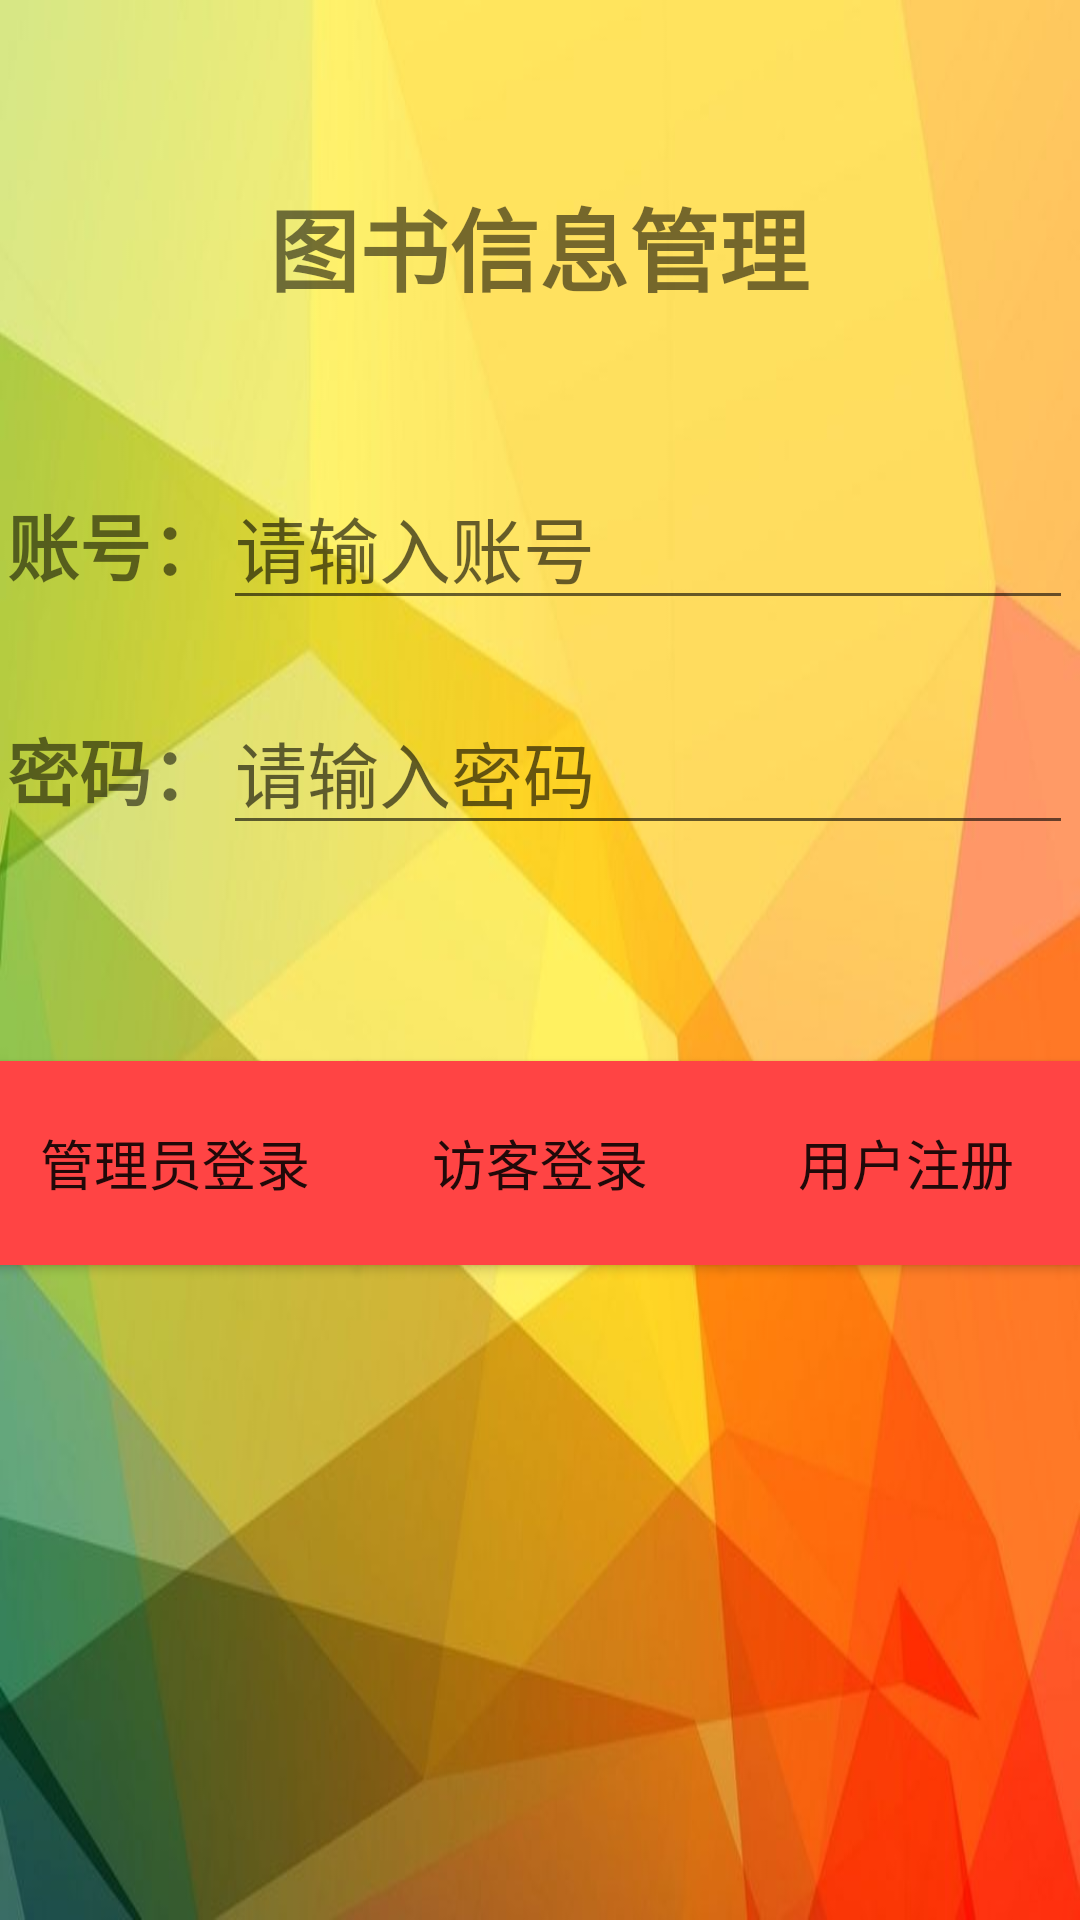

Here is an Android app screen rendered from its layout file. Give the layout XML and the strings, colors and styles it references.
<!-- AndroidManifest.xml: application theme AppTheme -->
<!-- res/layout/activity_main.xml -->
<?xml version="1.0" encoding="utf-8"?>
<android.support.constraint.ConstraintLayout xmlns:android="http://schemas.android.com/apk/res/android"
    xmlns:app="http://schemas.android.com/apk/res-auto"
    xmlns:tools="http://schemas.android.com/tools"
    android:layout_width="match_parent"
    android:layout_height="match_parent"
    android:background="@drawable/timg"
    tools:context=".MainActivity">

    <TextView
        android:id="@+id/tv_main_title"
        android:layout_width="wrap_content"
        android:layout_height="wrap_content"
        android:layout_marginRight="2dp"
        android:layout_marginTop="60dp"
        android:text="图书信息管理"
        android:textSize="30sp"
        android:textStyle="bold"
        app:layout_constraintHorizontal_bias="0.504"
        app:layout_constraintLeft_toLeftOf="parent"
        app:layout_constraintRight_toRightOf="parent"
        app:layout_constraintTop_toTopOf="parent" />

    <TextView
        android:id="@+id/tv_main_zhanghao"
        android:layout_width="wrap_content"
        android:layout_height="wrap_content"
        android:layout_marginTop="60dp"
        android:text="账号："
        android:textSize="24sp"
        android:textStyle="bold"
        app:layout_constraintEnd_toStartOf="@+id/edt_main_zhanghao"
        app:layout_constraintHorizontal_bias="0.5"
        app:layout_constraintHorizontal_chainStyle="packed"
        app:layout_constraintStart_toStartOf="parent"
        app:layout_constraintTop_toBottomOf="@+id/tv_main_title" />

    <EditText
        android:id="@+id/edt_main_zhanghao"
        android:layout_width="wrap_content"
        android:layout_height="wrap_content"
        android:ems="10"
        android:hint="请输入账号"
        android:inputType="textPersonName"
        android:textSize="24sp"
        app:layout_constraintBaseline_toBaselineOf="@+id/tv_main_zhanghao"
        app:layout_constraintEnd_toEndOf="parent"
        app:layout_constraintHorizontal_bias="0.5"
        app:layout_constraintStart_toEndOf="@+id/tv_main_zhanghao" />

    <TextView
        android:id="@+id/tv_main_mima"
        android:layout_width="wrap_content"
        android:layout_height="wrap_content"
        android:layout_marginTop="40dp"
        android:text="密码："
        android:textSize="24sp"
        android:textStyle="bold"
        app:layout_constraintEnd_toStartOf="@+id/edt_main_mima"
        app:layout_constraintHorizontal_bias="0.5"
        app:layout_constraintHorizontal_chainStyle="packed"
        app:layout_constraintStart_toStartOf="parent"
        app:layout_constraintTop_toBottomOf="@+id/tv_main_zhanghao" />

    <EditText
        android:id="@+id/edt_main_mima"
        android:layout_width="wrap_content"
        android:layout_height="wrap_content"
        android:ems="10"
        android:hint="请输入密码"
        android:inputType="textPersonName"
        android:textSize="24sp"
        app:layout_constraintBaseline_toBaselineOf="@+id/tv_main_mima"
        app:layout_constraintEnd_toEndOf="parent"
        app:layout_constraintHorizontal_bias="0.5"
        app:layout_constraintStart_toEndOf="@+id/tv_main_mima" />

    <Button
        android:id="@+id/btn_main_guanli"
        android:layout_width="122dp"
        android:layout_height="68dp"
        android:layout_marginTop="80dp"
        android:background="@android:color/holo_red_light"
        android:text="管理员登录"
        android:textSize="18sp"
        app:layout_constraintEnd_toStartOf="@+id/btn_main_fangke"
        app:layout_constraintHorizontal_bias="0.5"
        app:layout_constraintHorizontal_chainStyle="spread"
        app:layout_constraintStart_toStartOf="parent"
        app:layout_constraintTop_toBottomOf="@+id/tv_main_mima" />

    <Button
        android:id="@+id/btn_main_fangke"
        android:layout_width="122dp"
        android:layout_height="68dp"
        android:background="@android:color/holo_red_light"
        android:text="访客登录"
        android:textSize="18sp"
        app:layout_constraintBaseline_toBaselineOf="@+id/btn_main_guanli"
        app:layout_constraintEnd_toStartOf="@+id/btn_main_zhuce"
        app:layout_constraintHorizontal_bias="0.5"
        app:layout_constraintStart_toEndOf="@+id/btn_main_guanli" />

    <Button
        android:id="@+id/btn_main_zhuce"
        android:layout_width="122dp"
        android:layout_height="68dp"
        android:background="@android:color/holo_red_light"
        android:text="用户注册"
        android:textSize="18sp"
        app:layout_constraintBaseline_toBaselineOf="@+id/btn_main_guanli"
        app:layout_constraintEnd_toEndOf="parent"
        app:layout_constraintHorizontal_bias="0.5"
        app:layout_constraintStart_toEndOf="@+id/btn_main_fangke" />

</android.support.constraint.ConstraintLayout>
<!-- resources referenced by this layout -->
<resources>
  <!-- drawable timg: jpg bitmap (drawable-v24, 27094 bytes) -->
  <style name="AppTheme" parent="Theme.AppCompat.DayNight.NoActionBar">
          
          <item name="colorPrimary">@color/colorPrimary</item>
          <item name="colorPrimaryDark">#e77e0d</item>
          <item name="colorAccent">@color/colorAccent</item>
      </style>
  <color name="colorPrimary">#948f11</color>
  <color name="colorAccent">#FF4081</color>
</resources>
